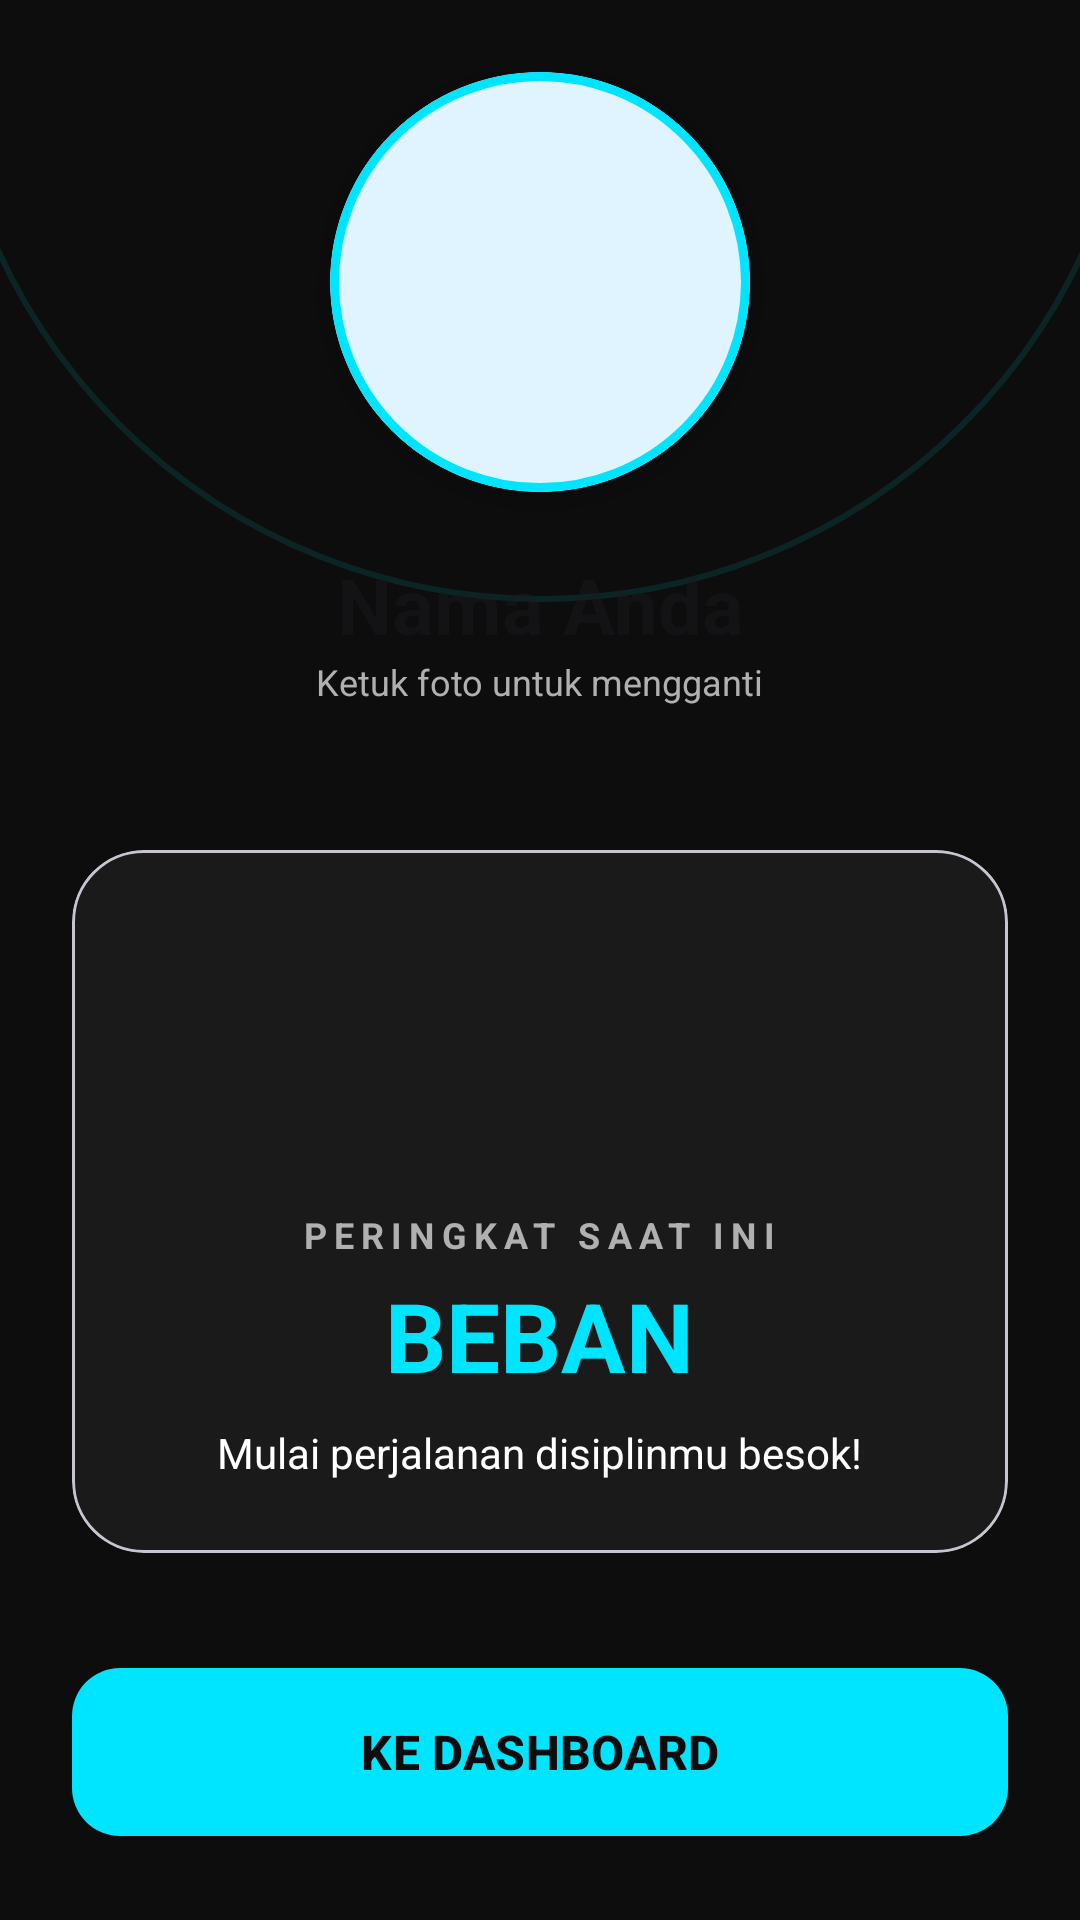

Layout XML and referenced resources for this Android screen:
<!-- AndroidManifest.xml: application theme Theme.MyApplication -->
<!-- res/layout/activity_profile.xml -->
<?xml version="1.0" encoding="utf-8"?>
<androidx.constraintlayout.widget.ConstraintLayout
    xmlns:android="http://schemas.android.com/apk/res/android"
    xmlns:app="http://schemas.android.com/apk/res-auto"
    android:layout_width="match_parent"
    android:layout_height="match_parent"
    android:background="@color/bg_dark">

    
    <View
        android:layout_width="400dp"
        android:layout_height="400dp"
        android:background="@drawable/circle_outline"
        android:alpha="0.1"
        android:layout_marginTop="-200dp"
        app:layout_constraintTop_toTopOf="parent"
        app:layout_constraintStart_toStartOf="parent"
        app:layout_constraintEnd_toEndOf="parent" />

    <LinearLayout
        android:id="@+id/profile_header"
        android:layout_width="match_parent"
        android:layout_height="wrap_content"
        android:orientation="vertical"
        android:gravity="center"
        android:padding="24dp"
        app:layout_constraintTop_toTopOf="parent">

        <com.google.android.material.card.MaterialCardView
            android:id="@+id/card_image"
            android:layout_width="140dp"
            android:layout_height="140dp"
            app:cardCornerRadius="70dp"
            app:cardElevation="8dp"
            app:strokeWidth="3dp"
            app:strokeColor="@color/accent_cyan">

            <ImageView
                android:id="@+id/iv_profile_picture"
                android:layout_width="match_parent"
                android:layout_height="match_parent"
                android:scaleType="centerCrop"
                android:src="@drawable/ic_default_avatar"
                android:clickable="true"
                android:focusable="true"/>
        </com.google.android.material.card.MaterialCardView>

        <EditText
            android:id="@+id/et_profile_name"
            android:layout_width="wrap_content"
            android:layout_height="wrap_content"
            android:layout_marginTop="20dp"
            android:background="@android:color/transparent"
            android:gravity="center"
            android:hint="Nama Anda"
            android:textColor="@color/white"
            android:textSize="26sp"
            android:textStyle="bold"
            android:inputType="textPersonName"/>

        <TextView
            android:layout_width="wrap_content"
            android:layout_height="wrap_content"
            android:text="Ketuk foto untuk mengganti"
            android:textColor="@color/text_secondary"
            android:textSize="12sp" />
    </LinearLayout>

    <com.google.android.material.card.MaterialCardView
        android:id="@+id/badge_card"
        android:layout_width="match_parent"
        android:layout_height="wrap_content"
        android:layout_margin="24dp"
        app:cardBackgroundColor="@color/bg_surface"
        app:cardCornerRadius="24dp"
        app:cardElevation="0dp"
        app:layout_constraintTop_toBottomOf="@id/profile_header">

        <LinearLayout
            android:layout_width="match_parent"
            android:layout_height="wrap_content"
            android:orientation="vertical"
            android:padding="24dp"
            android:gravity="center">

            <ImageView
                android:id="@+id/iv_badge_icon"
                android:layout_width="80dp"
                android:layout_height="80dp"
                android:src="@drawable/ic_analytics"
                app:tint="@color/accent_cyan" />

            <TextView
                android:layout_width="wrap_content"
                android:layout_height="wrap_content"
                android:layout_marginTop="16dp"
                android:text="PERINGKAT SAAT INI"
                android:textColor="@color/text_secondary"
                android:textSize="12sp"
                android:letterSpacing="0.2"
                android:textStyle="bold" />

            <TextView
                android:id="@+id/tv_badge_title"
                android:layout_width="wrap_content"
                android:layout_height="wrap_content"
                android:layout_marginTop="4dp"
                android:text="BEBAN"
                android:textColor="@color/accent_cyan"
                android:textSize="32sp"
                android:textStyle="bold" />

            <TextView
                android:id="@+id/tv_badge_desc"
                android:layout_width="wrap_content"
                android:layout_height="wrap_content"
                android:layout_marginTop="8dp"
                android:gravity="center"
                android:text="Mulai perjalanan disiplinmu besok!"
                android:textColor="@color/white"
                android:textSize="14sp" />
        </LinearLayout>
    </com.google.android.material.card.MaterialCardView>

    <com.google.android.material.button.MaterialButton
        android:id="@+id/btn_back_dashboard"
        android:layout_width="match_parent"
        android:layout_height="64dp"
        android:layout_margin="24dp"
        android:text="KE DASHBOARD"
        android:textColor="@color/bg_dark"
        android:textStyle="bold"
        android:textSize="16sp"
        app:cornerRadius="16dp"
        app:backgroundTint="@color/accent_cyan"
        app:layout_constraintBottom_toBottomOf="parent" />

</androidx.constraintlayout.widget.ConstraintLayout>
<!-- resources referenced by this layout -->
<resources>
  <color name="accent_cyan">#00E5FF</color>
  <color name="bg_dark">#0D0D0D</color>
  <color name="bg_surface">#1A1A1A</color>
  <color name="text_secondary">#B0B0B0</color>
  <color name="white">#FFFFFFFF</color>
  <!-- drawable circle_outline (drawable) -->
  <?xml version="1.0" encoding="utf-8"?>
  <shape xmlns:android="http://schemas.android.com/apk/res/android"
      android:shape="oval">
  
      
      <stroke
          android:width="2dp"
          android:color="#00FBFF" /> 
  
      
      <size
          android:width="100dp"
          android:height="100dp" />
  </shape>
  <style name="Theme.MyApplication" parent="Base.Theme.MyApplication" />
  <style name="Base.Theme.MyApplication" parent="Theme.Material3.DayNight.NoActionBar">
          
          <item name="colorPrimary">@color/accent_cyan</item>
          <item name="colorPrimaryVariant">@color/bg_dark</item>
          <item name="colorOnPrimary">@color/bg_dark</item>
  
          
          <item name="android:statusBarColor">@color/bg_dark</item>
          <item name="android:windowLightStatusBar">false</item>
      </style>
</resources>
